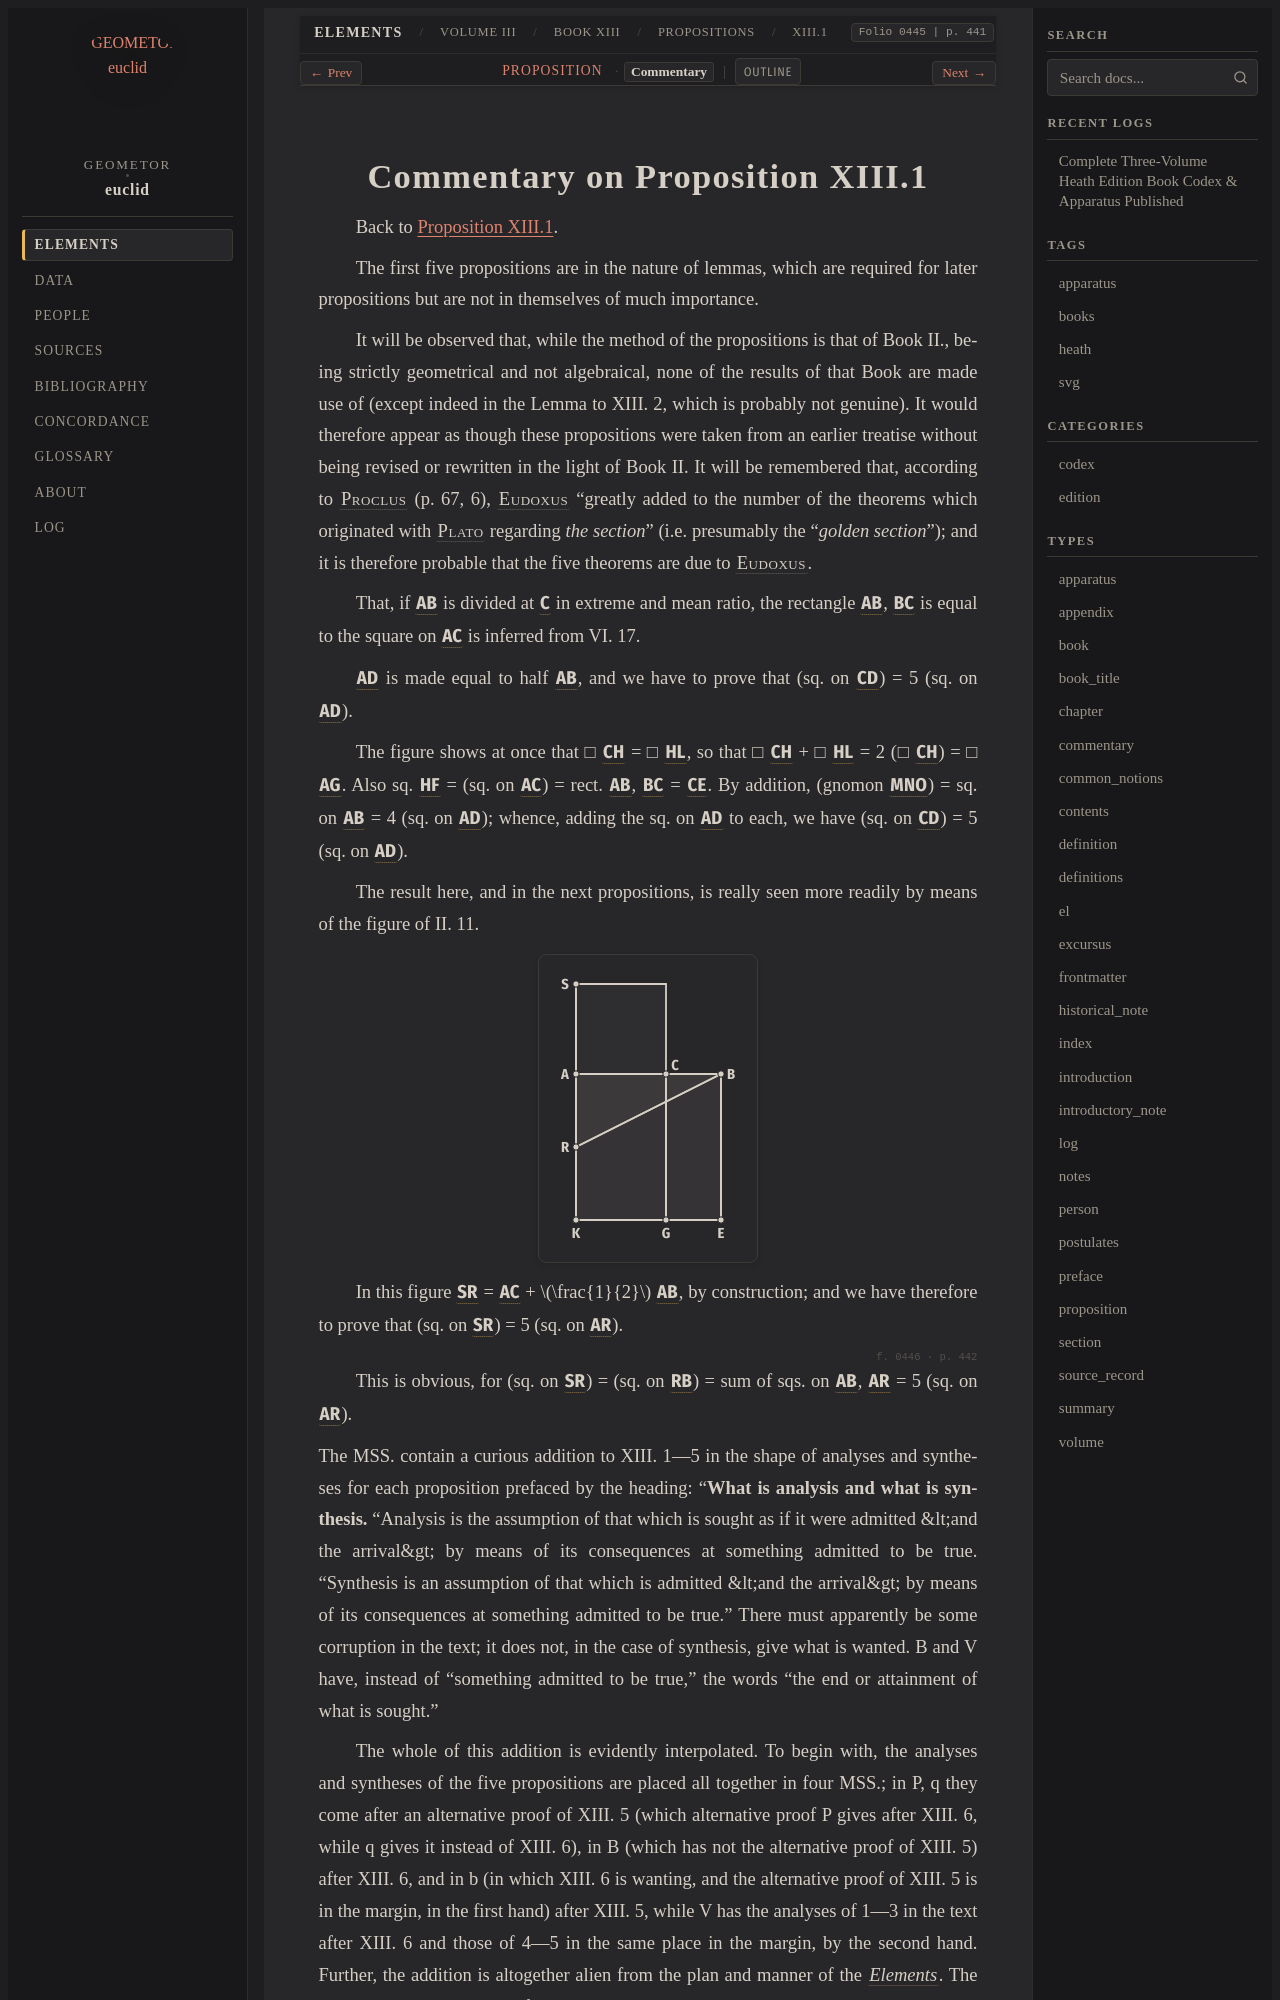

repository: geometor/euclid · page: heath/volume_III/book_xiii/propositions/01/commentary.html · generator: sphinx

:canonical_id: XIII.1.commentary
:volume: III
:book: XIII
:proposition: 1
:type: commentary
:title: Commentary on Proposition XIII.1
:folios: 0445, 0446, 0447
:folio: 0445
:page: 441
:pages: 441, 442, 443

.. _XIII.1.commentary:
